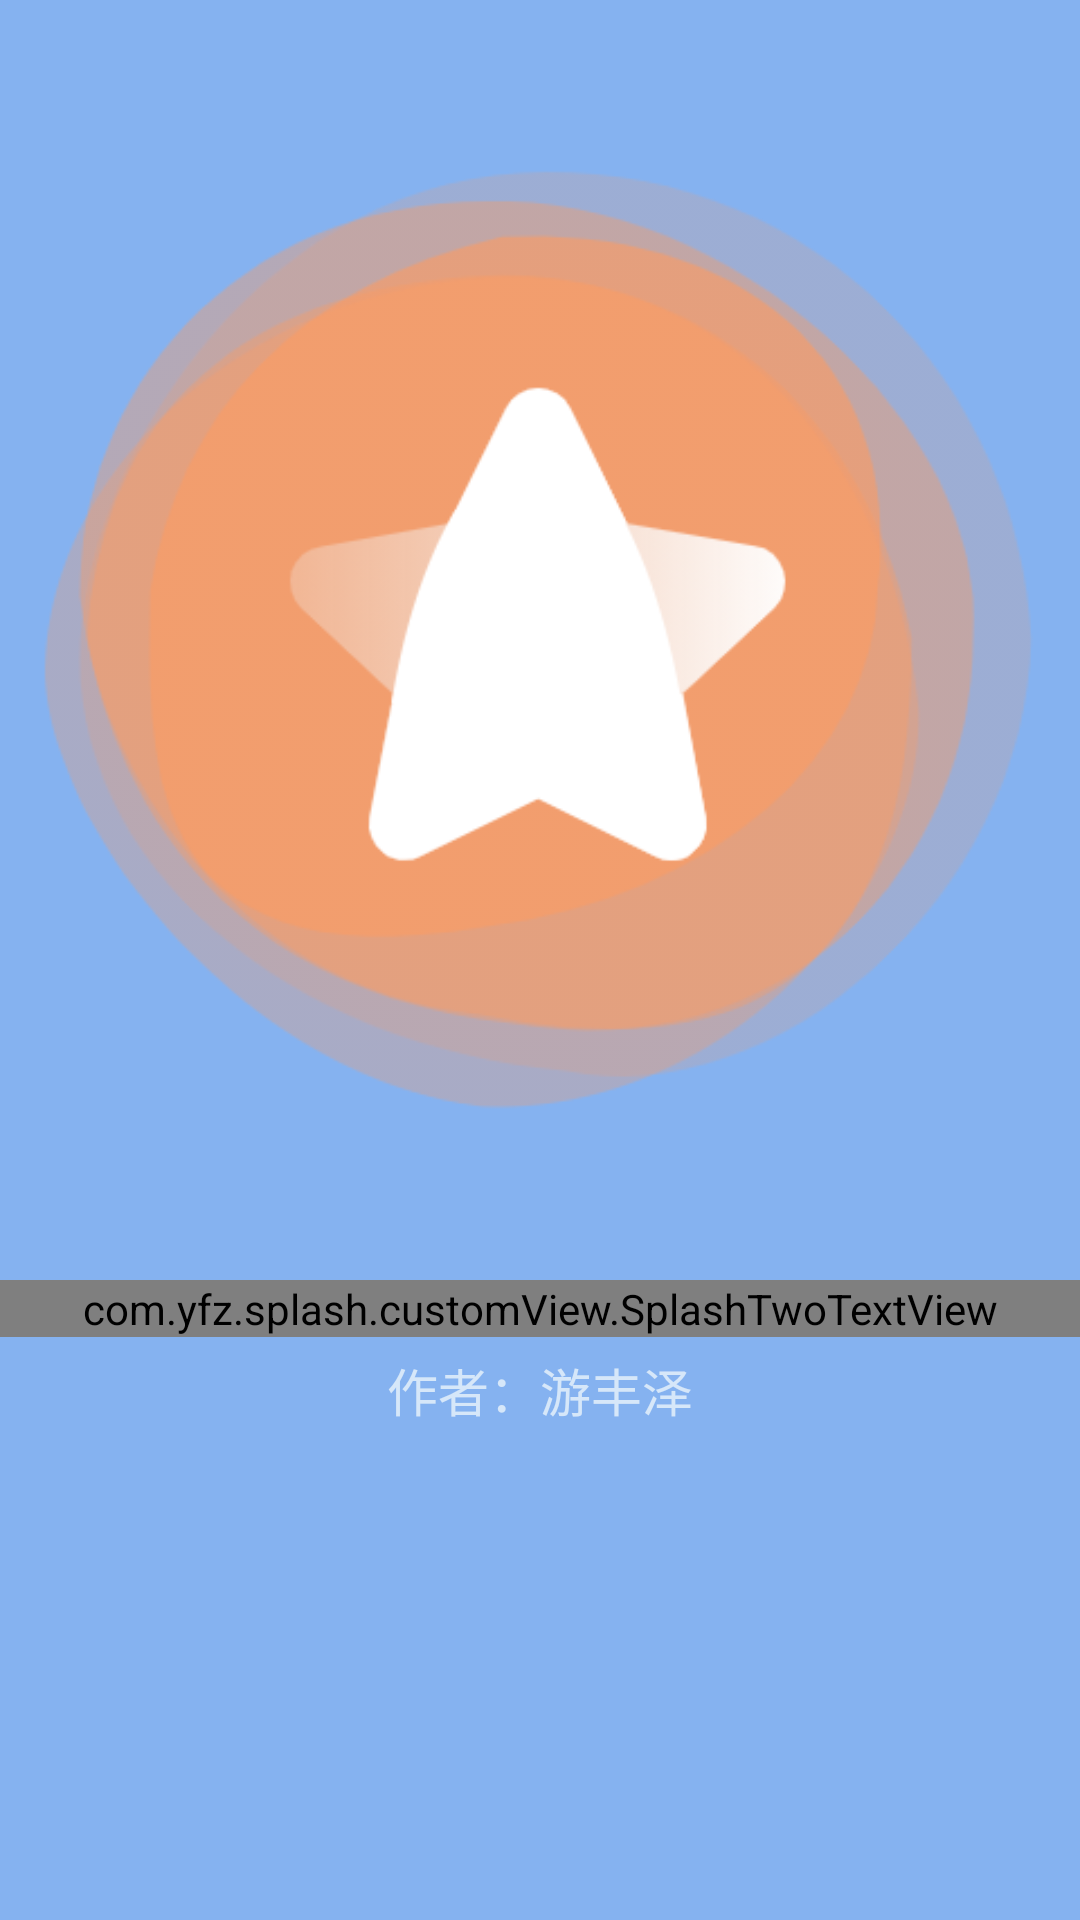

Android layout source for this screen:
<!-- AndroidManifest.xml: application theme AppTheme -->
<!-- res/layout/splash_one_view_1.xml -->
<?xml version="1.0" encoding="utf-8"?>
<LinearLayout xmlns:android="http://schemas.android.com/apk/res/android"
    xmlns:app="http://schemas.android.com/apk/res-auto"
    android:orientation="vertical"
    android:layout_width="match_parent"
    android:background="#85B2F0"
    android:layout_height="match_parent">
    <ImageView
        android:layout_weight="2"
        android:src="@drawable/splash_one_icon_2"
        android:layout_width="wrap_content"
        android:layout_height="0dp">
    </ImageView>
    <androidx.constraintlayout.widget.ConstraintLayout
        android:layout_weight="1"
        android:layout_width="match_parent"
        android:layout_height="0dp">
        <com.yfz.splash.customView.SplashTwoTextView
            android:id="@+id/title_main"
            android:text="简单的导航页1"
            app:layout_constraintTop_toTopOf="parent"
            android:textColor="@color/colorWhite"
            android:textSize="@dimen/splash_two_tittle_size"
            android:gravity="center_horizontal"
            android:layout_width="match_parent"
            android:layout_height="wrap_content">
        </com.yfz.splash.customView.SplashTwoTextView>
        <TextView
            android:text="作者：游丰泽"
            app:layout_constraintTop_toBottomOf="@+id/title_main"
            android:layout_marginTop="@dimen/splash_two_subTittle_marginTop"
            android:textSize="@dimen/splash_two_subTittle_size"
            android:textColor="#D6E7F9"
            android:gravity="center_horizontal"
            android:layout_width="match_parent"
            android:layout_height="wrap_content">
        </TextView>
    </androidx.constraintlayout.widget.ConstraintLayout>

</LinearLayout>
<!-- resources referenced by this layout -->
<resources>
  <color name="colorWhite">#FFFFFF</color>
  <dimen name="splash_two_subTittle_marginTop">5dp</dimen>
  <dimen name="splash_two_subTittle_size">17sp</dimen>
  <dimen name="splash_two_tittle_size">24sp</dimen>
  <!-- drawable splash_one_icon_2: png bitmap (drawable, 45157 bytes) -->
  <style name="AppTheme" parent="Theme.AppCompat.Light.NoActionBar">
          
          <item name="colorPrimary">@color/colorPrimary</item>
          <item name="colorPrimaryDark">@color/colorBlack</item>
          <item name="colorAccent">@color/colorAccent</item>
      </style>
  <color name="colorPrimary">#6200EE</color>
  <color name="colorBlack">#000000</color>
  <color name="colorAccent">#03DAC5</color>
</resources>
